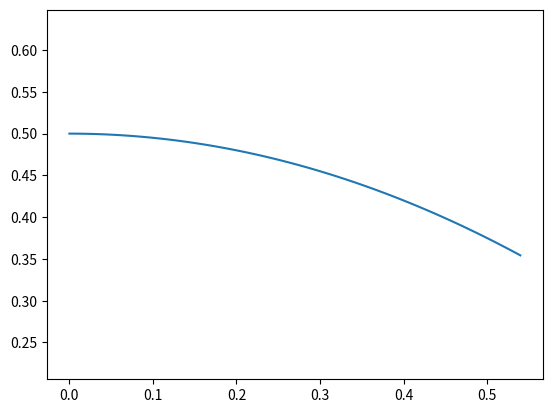

Recreate this plot in Python.
import matplotlib.pyplot as plt 
import numpy as np
from numpy import sin, cos

def ellips(e = 1, p = 1):
    fi = np.arange(0, 1, 0.01)
    r = p / (1 + e * cos(fi))
    x = x = r * sin(fi)
    y = r * cos(fi)
    plt.plot(x, y)
    plt.axis('equal')
ellips()